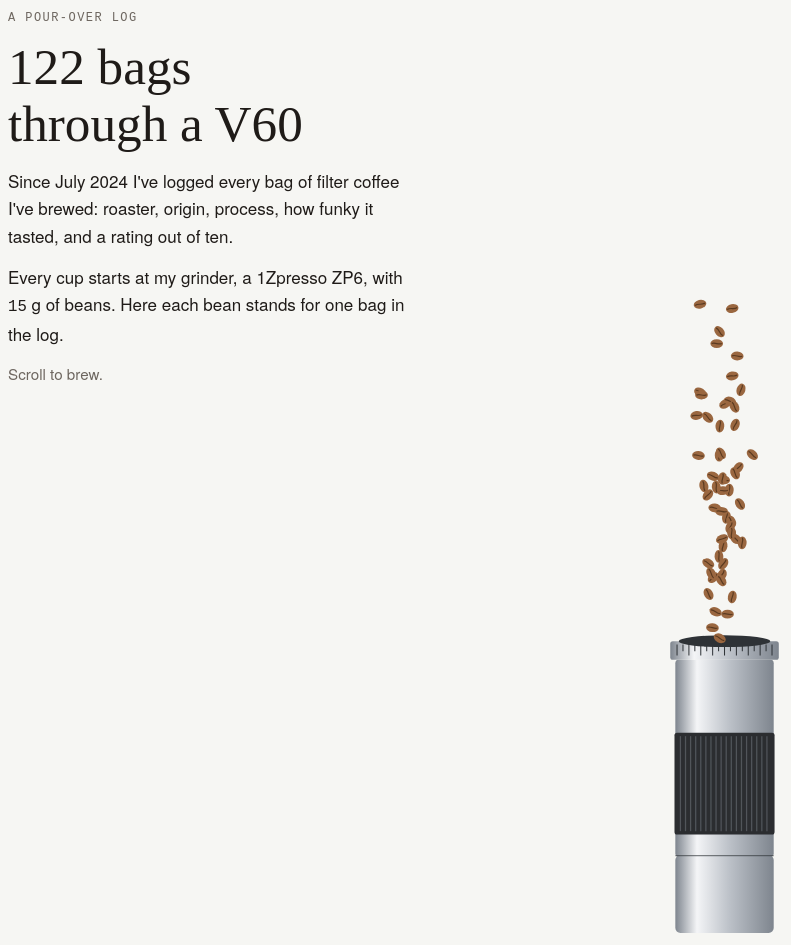
D3 v7 page, settled after 480 driven frames (8 s of simulated time); the page loaded 2 data file(s).


// ── story.js
// story.js — the pour (scroll-scrubbed illustration) and the radar steps that follow.
// Everything reads from data/build/*.json; rebuild the data and the page follows.
/* global d3 */

const TAU = Math.PI * 2;
const reduceMotion = matchMedia('(prefers-reduced-motion: reduce)').matches;
const clamp = (x, lo = 0, hi = 1) => Math.max(lo, Math.min(hi, x));
const lerp = (a, b, t) => a + (b - a) * t;
const ease = d3.easeCubicInOut;
const BED_R = 150;
const SCENE_R = 240; // scene units that map to the radar radius, so the whole V60 fits the stage

let bags, facts;
try {
  [bags, facts] = await Promise.all([d3.json('data/build/bags.json'), d3.json('data/build/facts.json')]);
} catch (e) {
  document.body.innerHTML = `<div class="error"><h2>Data not found</h2>
    <p>Run <code>npm run update</code> to fetch the sheet and build <code>data/build/</code>, then serve this folder (for example <code>npx serve .</code>) instead of opening the file directly.</p></div>`;
  throw e;
}

// ---------- prose: numbers from facts.json, stale claims flagged ----------
const getPath = (o, p) => p.split('.').reduce((a, k) => a?.[k], o);
const fmtFact = (v, f) => f === 'month' ? d3.utcFormat('%B %Y')(new Date(v))
  : typeof v !== 'number' ? v : f != null ? v.toFixed(+f) : d3.format(',~f')(v);
document.querySelectorAll('[data-fact]').forEach(el => {
  const v = getPath(facts, el.dataset.fact);
  el.textContent = v == null ? '—' : fmtFact(v, el.dataset.fmt);
});
document.querySelectorAll('[data-claim]').forEach(el => {
  const c = facts.claims.find(c => c.id === el.dataset.claim);
  if (c && !c.holds) {
    el.classList.add('stale');
    el.insertAdjacentHTML('beforeend', '<span class="stale-note">New data no longer supports this sentence. Rewrite it.</span>');
  }
});
document.getElementById('footer').textContent =
  `Data: my coffee log, ${facts.n_bags} bags from ${facts.n_roasters} roasters, opened ${fmtFact(facts.first_opened, 'month')} – ${fmtFact(facts.last_opened, 'month')}. Built ${d3.utcFormat('%b %-d, %Y')(new Date(facts.generated_at))} Map outlines: Natural Earth via world-atlas.`;

// ---------- facets ----------
const niceMax = k => d3.nice(0, d3.max(bags, b => b[k]) ?? 1, 4)[1];
const dec = d3.format('.2~f');
const AXES = [
  { key: 'rating', label: 'Rating', short: 'Rating', max: 10, fmt: dec },
  { key: 'funk', label: 'Clean → funk', short: 'Funk', max: 10, fmt: dec },
  { key: 'development', label: 'Development', short: 'Develop.', max: 10, fmt: dec },
  { key: 'altitude_m', label: 'Altitude', short: 'Altitude', max: niceMax('altitude_m'), fmt: v => `${d3.format(',.0f')(v)} m` },
  { key: 'price_per_cup', label: 'Price per cup', short: 'Price/cup', max: niceMax('price_per_cup'), fmt: d3.format('$.2f') },
];
AXES.forEach(a => { a.scale ??= v => v / a.max; a.end ??= a.fmt(a.max); });
const val = (b, k) => b[k] ?? null;

// ---------- series ----------
const rated = bags.filter(b => b.rating != null);
const bagName = b => `${b.name ?? 'Unnamed bag'} (${b.roaster})`;
const bagSeries = (b, slot) => ({ id: b.bag_id, slot, name: bagName(b), sub: `${b.rating ?? '–'} / 10`,
  values: Object.fromEntries(AXES.map(a => [a.key, val(b, a.key)])) });
const groupSeries = (id, slot, name, rows) => ({ id, slot, name, sub: `n=${rows.length}`,
  values: Object.fromEntries(AXES.map(a => [a.key, d3.mean(rows, b => val(b, a.key)) ?? null])) });

const avg = groupSeries('avg', 'avg', 'Average bag', rated);
const ghost = { ...avg, ghost: true, name: 'Average bag' };

const complete = rated.filter(b => AXES.every(a => val(b, a.key) != null));
const top3 = [...complete].sort((a, b) => b.rating - a.rating || (b.opened_date ?? '').localeCompare(a.opened_date ?? '')).slice(0, 3);
document.getElementById('top3-text').innerHTML = 'Among bags with all five facets logged, the three highest rated are ' +
  top3.map(b => `<strong>${b.name ?? 'Unnamed bag'}</strong> (${b.roaster}), rated <span class="num">${b.rating}</span>`)
    .reduce((s, x, i, arr) => s + (i === 0 ? '' : i === arr.length - 1 ? ', and ' : ', ') + x, '') + '.';

const byProcess = ['Washed', 'Natural', 'Experimental']
  .map(g => [g, rated.filter(b => b.process_group === g)]).filter(([, rows]) => rows.length >= 3);
const funkLow = rated.filter(b => b.funk != null && b.funk <= 6);
const funkHigh = rated.filter(b => b.funk != null && b.funk >= 8);

const STEP_SERIES = {
  4: [avg],
  5: [ghost, ...top3.map((b, i) => bagSeries(b, i + 1))],
  6: [ghost, ...byProcess.map(([g, rows], i) => groupSeries(`p-${g}`, i + 1, g, rows))],
  7: [ghost, groupSeries('funk-low', 1, 'Clean/funk 6 or below', funkLow), groupSeries('funk-high', 2, 'Clean/funk 8 and up', funkHigh)],
};

// ---------- radar ----------
const SEG = 16; // points per edge, so every shape has the same number of points and morphs cleanly
const ang = i => -Math.PI / 2 + i * TAU / AXES.length;
const radius = (a, v) => v == null ? 0 : clamp(a.scale(v));

// Closed cardinal spline through the vertices (tension 0, like Plot's "cardinal-closed"),
// sampled at fixed steps instead of drawn with a d3 curve, so shapes can still morph point-for-point.
function shapeUnits(s) { // [x, y, cos, sin] in unit radius, plus the matching circle direction
  const n = AXES.length;
  const v = AXES.map((a, i) => { const r = radius(a, s.values[a.key]); return [r * Math.cos(ang(i)), r * Math.sin(ang(i))]; });
  const out = [];
  for (let i = 0; i < n; i++) {
    const p0 = v[(i - 1 + n) % n], p1 = v[i], p2 = v[(i + 1) % n], p3 = v[(i + 2) % n];
    for (let t = 0; t < SEG; t++) {
      const u = t / SEG, u2 = u * u, u3 = u2 * u, ca = ang(i) + u * TAU / n;
      const h00 = 2 * u3 - 3 * u2 + 1, h10 = u3 - 2 * u2 + u, h01 = -2 * u3 + 3 * u2, h11 = u3 - u2;
      const at = k => h00 * p1[k] + h10 * (p2[k] - p0[k]) / 2 + h01 * p2[k] + h11 * (p3[k] - p1[k]) / 2;
      // The spline can bulge past the rim between two high vertices; keep it inside the top of the scale.
      let x = at(0), y = at(1);
      const r = Math.hypot(x, y);
      if (r > 1) { x /= r; y /= r; }
      out.push([x, y, Math.cos(ca), Math.sin(ca)]);
    }
  }
  return out;
}
const pathOf = (pts, R) => 'M' + pts.map(p => `${(p[0] * R).toFixed(2)},${(p[1] * R).toFixed(2)}`).join('L') + 'Z';

function Radar(svg, tipEl, { morphFrom = BED_R / SCENE_R } = {}) {
  const root = svg.append('g');
  const grid = root.append('g');
  const shapes = root.append('g');
  const dots = root.append('g');
  let R = 100, series = [], morph = 1, narrow = false;

  function drawGrid() {
    grid.selectAll('*').remove();
    [0.25, 0.5, 0.75, 1].forEach(f => grid.append('circle').attr('class', f === 1 ? 'ring outer' : 'ring').attr('r', R * f));
    AXES.forEach((a, i) => {
      const c = Math.cos(ang(i)), s = Math.sin(ang(i));
      grid.append('line').attr('class', 'spoke').attr('x2', R * c).attr('y2', R * s);
      const lx = (R + 12) * c, ly = (R + 12) * s;
      const anchor = c > 0.3 ? 'start' : c < -0.3 ? 'end' : 'middle';
      const t = grid.append('text').attr('x', lx).attr('y', ly).attr('text-anchor', anchor)
        .attr('dy', s < -0.5 ? '-1.3em' : s > 0.5 ? '0.9em' : '-0.2em');
      t.append('tspan').attr('class', 'axis-label').text(narrow ? a.short : a.label);
      t.append('tspan').attr('class', 'axis-end').attr('x', lx).attr('dy', '1.25em').text(a.end);
    });
  }

  function target(s) {
    return shapeUnits(s).map(p => [lerp(morphFrom * p[2], p[0], morph), lerp(morphFrom * p[3], p[1], morph)]);
  }

  function render(duration) {
    const d = reduceMotion ? 0 : duration;
    const sel = shapes.selectAll('path.shape').data(series, s => s.id);
    sel.exit().interrupt().transition().duration(d / 2).style('opacity', 0).remove();
    const all = sel.enter().append('path').each(function (s) {
      this.__pts = shapeUnits({ values: {} }).map(() => [0, 0]);
      if (s.id === 'avg' && morph < 1) this.__pts = target(s);
    }).merge(sel)
      .attr('class', s => `shape ${s.ghost ? 'ghost' : 's-' + s.slot}`)
      .style('fill-opacity', s => (s.id === 'avg' && morph < 1) ? lerp(0.9, 0.22, morph) : null)
      .style('opacity', s => (s.id === 'avg' && morph < 1) ? clamp(morph * 2.5) : null);
    all.interrupt().each(function (s) {
      const from = this.__pts, to = target(s), el = this;
      if (!d) { el.__pts = to; d3.select(el).attr('d', pathOf(to, R)); return; }
      d3.select(el).transition().duration(d).ease(ease).attrTween('d', () => t => {
        el.__pts = from.map((p, i) => [lerp(p[0], to[i][0], t), lerp(p[1], to[i][1], t)]);
        return pathOf(el.__pts, R);
      });
    });

    const pts = series.filter(s => !s.ghost).flatMap(s => AXES.map((a, i) => ({ s, a, i, v: s.values[a.key], key: `${s.id}|${a.key}` })));
    const pos = p => { const r = radius(p.a, p.v) * R; return `translate(${r * Math.cos(ang(p.i))},${r * Math.sin(ang(p.i))})`; };
    const dsel = dots.selectAll('g.vtx').data(pts, p => p.key);
    dsel.exit().interrupt().remove();
    const denter = dsel.enter().append('g').attr('class', 'vtx').attr('transform', 'translate(0,0)');
    denter.append('circle').attr('class', 'hit').attr('r', 14);
    denter.append('circle').attr('class', 'dot').attr('r', 4.5);
    const dall = denter.merge(dsel).style('opacity', morph < 1 ? 0 : 1).style('pointer-events', morph < 1 ? 'none' : null);
    dall.select('.dot').attr('class', p => `dot s-${p.s.slot}${p.v == null ? ' missing' : ''}`);
    (d ? dall.interrupt().transition().duration(d).ease(ease) : dall.interrupt()).attr('transform', pos);
    dall.on('pointerenter pointerdown', (ev, p) => showTip(ev, p)).on('pointerleave', hideTip);
  }

  function showTip(ev, p) {
    const [x, y] = d3.pointer(ev, tipEl.parentElement);
    tipEl.innerHTML = `<div class="tip-name"><span class="swatch s-${p.s.slot}"></span><strong>${p.s.name}</strong></div>` +
      `<div class="tip-row"><span>${p.a.label}</span><span class="v">${p.v == null ? 'not logged' : p.a.fmt(p.v)}</span></div>`;
    tipEl.style.left = `${x}px`; tipEl.style.top = `${y}px`;
    tipEl.hidden = false;
  }
  const hideTip = () => { tipEl.hidden = true; };

  return {
    resize(cx, cy, r, isNarrow) {
      R = r; narrow = isNarrow;
      root.attr('transform', `translate(${cx},${cy})`);
      drawGrid(); render(0);
    },
    set(next, { duration = 0, morph: m = 1 } = {}) { series = next; morph = m; render(duration); },
    gridOpacity(o) { grid.style('opacity', o); },
    hideTip,
  };
}

// ---------- the pour illustration (scene units; V60 rim radius ≈ 255) ----------
function rng(seed) { return () => { seed |= 0; seed = seed + 0x6D2B79F5 | 0; let t = Math.imul(seed ^ seed >>> 15, 1 | seed); t = t + Math.imul(t ^ t >>> 7, 61 | t) ^ t; return ((t ^ t >>> 14) >>> 0) / 4294967296; }; }
const BLOOM_TURNS = 1.5, MAIN_TURNS = 4;
const KETTLE_OFFSET = [16, -16]; // spout tip sits a little up-right of where the stream lands

function pourPos(g) {
  let r, th;
  if (g <= 2) { const p = clamp(g - 1); r = 60 * Math.sin(Math.PI * p); th = p * BLOOM_TURNS * TAU; }
  else { const p = clamp(g - 2); r = 140 * Math.pow(Math.sin(Math.PI * p), 0.7); th = (BLOOM_TURNS + p * MAIN_TURNS) * TAU; }
  return [r * Math.cos(th - Math.PI / 2), r * Math.sin(th - Math.PI / 2)];
}

function Scene(svg) {
  const defs = svg.append('defs');
  const grad = (id, stops, attrs = {}) => {
    const gEl = defs.append('radialGradient').attr('id', id);
    Object.entries(attrs).forEach(([k, v]) => gEl.attr(k, v));
    stops.forEach(([o, c, op = 1]) => gEl.append('stop').attr('offset', o).attr('style', `stop-color: var(${c}); stop-opacity: ${op}`));
  };
  grad('steel', [[0, '--steel-hi'], [0.6, '--steel'], [1, '--steel-lo']], { cx: '35%', cy: '35%', r: '75%' });
  grad('cone', [[0, '--ceramic-deep'], [1, '--ceramic-in']]);
  grad('wetGrad', [[0, '--wet', 0.92], [0.82, '--wet', 0.85], [1, '--wet', 0]]);
  defs.append('filter').attr('id', 'soft').attr('x', '-50%').attr('y', '-50%').attr('width', '200%').attr('height', '200%')
    .append('feGaussianBlur').attr('stdDeviation', 12);

  const root = svg.insert('g', ':first-child');
  const v60 = root.append('g');
  const r1 = rng(7);

  // dripper: shadow, handle tab, flange, cone wall, ribs, filter paper
  v60.append('circle').attr('class', 'shadow').attr('r', 258).attr('cx', 14).attr('cy', 18).attr('filter', 'url(#soft)');
  v60.append('rect').attr('class', 'ceramic').attr('x', -335).attr('y', -34).attr('width', 110).attr('height', 68).attr('rx', 34);
  v60.append('circle').attr('class', 'ceramic').attr('r', 255);
  v60.append('circle').attr('r', 228).attr('fill', 'url(#cone)').attr('stroke', 'var(--ceramic-edge)').attr('stroke-width', 1.5);
  v60.append('circle').attr('class', 'paper').attr('r', 216);
  const rib = d3.line().curve(d3.curveBasis);
  for (let i = 0; i < 18; i++) {
    const th0 = i * TAU / 18;
    v60.append('path').attr('class', 'rib').attr('opacity', 0.35)
      .attr('d', rib(d3.range(160, 216, 8).map(r => { const th = th0 + (r - 70) / 152 * 0.7; return [r * Math.cos(th), r * Math.sin(th)]; })));
  }
  for (let i = 0; i < 9; i++) {
    const th = i * TAU / 9 + 0.3;
    v60.append('line').attr('class', 'crease').attr('opacity', i === 0 ? 1 : 0.5)
      .attr('x1', 150 * Math.cos(th)).attr('y1', 150 * Math.sin(th)).attr('x2', 214 * Math.cos(th)).attr('y2', 214 * Math.sin(th));
  }

  // coffee bed
  const bed = root.append('g');
  bed.append('circle').attr('class', 'grounds').attr('r', BED_R);
  const grains = d3.range(650).map(() => { const r = Math.sqrt(r1()) * (BED_R - 3), th = r1() * TAU; return [r * Math.cos(th), r * Math.sin(th), 0.9 + r1() * 1.8, r1() < 0.55]; });
  bed.append('g').selectAll('circle').data(grains).join('circle')
    .attr('cx', d => d[0]).attr('cy', d => d[1]).attr('r', d => d[2]).attr('class', d => d[3] ? 'grain-a' : 'grain-b');
  const wet = bed.append('circle').attr('fill', 'url(#wetGrad)').attr('r', 0);
  const trail = bed.append('path').attr('class', 'trail').attr('opacity', 0.5);
  const bubbles = d3.range(46).map(() => { const r = Math.sqrt(r1()) * 105, th = r1() * TAU; return { x: r * Math.cos(th), y: r * Math.sin(th), r: 2 + r1() * 5, at: 0.12 + r1() * 0.6, rr: r }; });
  const bubbleSel = bed.append('g').selectAll('circle').data(bubbles).join('circle').attr('class', 'bubble')
    .attr('cx', d => d.x).attr('cy', d => d.y).attr('r', d => d.r).attr('opacity', 0);
  const slurry = bed.append('circle').attr('class', 'slurry').attr('opacity', 0);

  // stream + kettle (top view, origin = spout tip)
  const pour = root.append('g');
  const ripples = pour.append('g');
  const rippleSel = ripples.selectAll('circle').data([0, 1, 2]).join('circle').attr('class', 'ripple');
  const stream = pour.append('circle').attr('class', 'stream').attr('r', 7);
  const kettle = root.append('g');
  const body = [215, -185];
  kettle.append('circle').attr('class', 'shadow').attr('cx', body[0] + 24).attr('cy', body[1] + 30).attr('r', 104).attr('filter', 'url(#soft)');
  const spout = 'M0,0 C18,-4 30,-22 44,-46 S80,-118 128,-128';
  kettle.append('path').attr('class', 'steel-line').attr('stroke-width', 15).attr('d', spout);
  kettle.append('path').attr('class', 'steel-hl').attr('stroke-width', 4).attr('opacity', 0.85).attr('transform', 'translate(-3,-2)').attr('d', spout);
  kettle.append('circle').attr('class', 'steel-dark').attr('r', 5);
  const hx = body[0] + 128 * 0.76, hy = body[1] - 128 * 0.65;
  kettle.append('rect').attr('class', 'handle').attr('x', -15).attr('y', -64).attr('width', 30).attr('height', 128).attr('rx', 15)
    .attr('transform', `translate(${hx},${hy}) rotate(49)`);
  kettle.append('circle').attr('class', 'steel-body').attr('cx', body[0]).attr('cy', body[1]).attr('r', 100).attr('fill', 'url(#steel)');
  kettle.append('circle').attr('cx', body[0]).attr('cy', body[1]).attr('r', 70).attr('fill', 'none').attr('stroke', 'var(--steel-lo)').attr('stroke-width', 1.5);
  kettle.append('circle').attr('class', 'steel-body').attr('cx', body[0]).attr('cy', body[1]).attr('r', 62).attr('fill', 'url(#steel)');
  kettle.append('circle').attr('class', 'handle').attr('cx', body[0]).attr('cy', body[1]).attr('r', 17);

  let streamOn = false, streamAt = [0, 0];
  const trailLine = d3.line().curve(d3.curveCatmullRom);

  function update(g) {
    if (g < 0) { root.style('display', 'none'); streamOn = false; return 0; }
    let tip, kOpacity = 1;
    streamOn = g > 1.01 && g < 3;
    if (g < 1) { const p = ease(clamp((g - 0.5) / 0.5)); tip = [lerp(70, 0, p), lerp(-110, 0, p)]; kOpacity = clamp((g - 0.4) / 0.15); }
    else if (g < 3) tip = pourPos(g);
    else { const p = clamp((g - 3) / 0.35); tip = [lerp(0, 330, ease(p)), lerp(0, -400, ease(p))]; kOpacity = 1 - p; }
    streamAt = tip;
    kettle.attr('transform', `translate(${tip[0] + KETTLE_OFFSET[0]},${tip[1] + KETTLE_OFFSET[1]})`).style('opacity', kOpacity);
    stream.attr('cx', tip[0]).attr('cy', tip[1]).style('opacity', streamOn ? 1 : 0);
    ripples.attr('transform', `translate(${tip[0]},${tip[1]})`).style('opacity', streamOn ? 1 : 0);

    const rWet = g < 1 ? 0 : g < 2 ? 125 * d3.easeQuadOut(clamp((g - 1) * 1.4)) : lerp(125, BED_R, clamp((g - 2) * 3));
    wet.attr('r', rWet * 1.12);
    const gEnd = clamp(g, 1, 3);
    trail.attr('d', g > 1.01 ? trailLine(d3.range(1, gEnd, 0.004).concat(gEnd).map(pourPos)) : null)
      .style('opacity', g < 3 ? null : 1 - clamp((g - 3) / 0.3));
    bubbleSel.attr('opacity', d => {
      const p = g - 1;
      const on = clamp((p - d.at) / 0.12) * (d.rr < rWet ? 1 : 0);
      return on * (1 - clamp((g - 2) / 0.25));
    });
    const sp = clamp(g - 2);
    slurry.attr('r', BED_R + 45 * ease(sp))
      .attr('opacity', g < 2 ? 0 : g < 3 ? 0.55 * clamp(sp * 3) : 0.55 * (1 - clamp((g - 3) / 0.4)));

    const m = clamp((g - 3.4) / 0.5);
    v60.style('opacity', (1 - m) * clamp(g / 0.4)).attr('transform', `scale(${1 - 0.06 * m})`);
    bed.style('opacity', (1 - clamp(m * 1.6)) * clamp((g - 0.35) / 0.15));
    root.style('display', m >= 1 ? 'none' : null);
    return m;
  }

  function tick(time) {
    if (streamOn && !reduceMotion) rippleSel.attr('r', i => 8 + ((time / 900 + i / 3) % 1) * 30).attr('opacity', i => 1 - ((time / 900 + i / 3) % 1));
    else rippleSel.attr('r', i => 10 + i * 9).attr('opacity', i => 0.7 - i * 0.2);
    requestAnimationFrame(tick);
  }
  requestAnimationFrame(tick);

  return { root, update };
}

// ---------- intro: roasters → varieties → ZP6 grinder → grounds → scatterplot → V60 ----------
// Five scroll steps before the pour. The pour scene runs on g - INTRO.
const INTRO = 5;

// Dots are colored by where the coffee grew (3 categories: the most the palette supports for overlapping dots).
const CONTINENT = {
  Americas: ['Colombia', 'Ecuador', 'Guatemala', 'Costa Rica', 'Nicaragua', 'Peru', 'Mexico', 'Honduras', 'El Salvador', 'Panama', 'Brazil', 'Bolivia'],
  Africa: ['Ethiopia', 'Kenya', 'Burundi', 'Rwanda', 'Uganda', 'Tanzania', 'Malawi', 'Zambia', 'Congo', 'DR Congo'],
  'Asia & Pacific': ['India', 'East Timor', 'Indonesia', 'Yemen', 'China', 'Papua New Guinea', 'Vietnam', 'Thailand', 'Myanmar', 'Laos'],
};
const CONT_ORDER = Object.keys(CONTINENT);
const contSlot = b => {
  const cs = [...new Set(b.countries.map(c => CONT_ORDER.find(k => CONTINENT[k].includes(c)) ?? 'Unknown'))];
  return cs.length === 1 && cs[0] !== 'Unknown' ? CONT_ORDER.indexOf(cs[0]) + 1 : 0; // 0 = blend/unknown, neutral gray
};
const MULTI = 'Multiple varieties';
const GRIND = '4.0–5.5'; // Scott's usual ZP6 dial range for pour-over

function lumpGroups(groups, otherLabel) { // { name: {n, mean} } → rows; n < 3 lumped into one Other row, kept last
  const rows = Object.entries(groups).map(([name, v]) => ({ name, n: v.n, mean: v.mean }));
  const big = rows.filter(r => r.n >= 3).sort((a, b) => b.n - a.n || b.mean - a.mean);
  const small = rows.filter(r => r.n < 3);
  if (small.length) {
    const n = d3.sum(small, r => r.n);
    big.push({ name: otherLabel, n, mean: d3.sum(small, r => r.n * r.mean) / n, other: small.length });
  }
  return big;
}
const roasterRows = lumpGroups(facts.by_roaster, 'Other roasters');
const varietyRows = lumpGroups(facts.by_variety, 'Other varieties');
const f2 = v => v.toFixed(2);

{ // prose built from facts, so the wording follows the data
  const regulars = roasterRows.filter(r => !r.other && r.name !== 'Home roast' && r.n >= 5);
  const best = d3.greatest(regulars, r => r.mean);
  const home = facts.by_roaster['Home roast'];
  document.getElementById('roaster-text').innerHTML =
    `I've bought from <span class="num">${facts.n_roasters}</span> roasters and gone back to <span class="num">${facts.n_repeat_roasters}</span> of them for another bag.` +
    (best ? ` ${best.name} has my best average among roasters I've bought from at least five times: <span class="num">${f2(best.mean)}</span> over ${best.n} bags.` : '') +
    (home ? ` My own home roasts average <span class="num">${f2(home.mean)}</span> (n=${home.n}). I attribute two of the poor ratings to the quality of the green beans when I received them.` : '');
  const named = varietyRows.filter(r => !r.other && r.name !== MULTI);
  const most = named[0];
  const top = d3.greatest(named.filter(r => r.n >= 4), r => r.mean);
  document.getElementById('variety-text').innerHTML =
    `The variety I've bought most is ${most.name} (${most.n} bags). It averages <span class="num">${f2(most.mean)}</span>, ${most.mean < facts.rating.mean ? 'below' : 'above'} my overall average of <span class="num">${f2(facts.rating.mean)}</span>.` +
    (top && top !== most ? ` ${top.name} has the highest average of any variety I've had at least four times: <span class="num">${f2(top.mean)}</span> (n=${top.n}).` : '');
}

function Intro(svg, tipEl) {
  const defs = svg.select('defs');
  const cyl = defs.append('linearGradient').attr('id', 'cyl');
  [[0, '--steel-lo'], [0.22, '--steel-hi'], [0.55, '--steel'], [1, '--steel-lo']]
    .forEach(([o, c]) => cyl.append('stop').attr('offset', o).attr('style', `stop-color: var(${c})`));

  const px = svg.append('g').attr('class', 'intro');
  const sceneG = svg.append('g');
  const scatterAxes = px.append('g');
  const stripGrid = px.append('g');
  const rowsR = px.append('g');
  const rowsV = px.append('g');
  const coarseG = px.append('g');
  const dotsG = px.append('g');

  // --- the ZP6, side view, scene units: upper body −150..80, catch cup 80..172
  const CUP_TOP = 80;
  const grinder = sceneG.append('g');
  const upper = grinder.append('g');
  const crankBack = upper.append('g');
  upper.append('rect').attr('x', -58).attr('y', -150).attr('width', 116).attr('height', CUP_TOP + 152).attr('rx', 4).attr('fill', 'url(#cyl)');
  upper.append('rect').attr('class', 'grip').attr('x', -59).attr('y', -64).attr('width', 118).attr('height', 120).attr('rx', 3);
  upper.append('g').selectAll('line').data(d3.range(-52, 53, 6)).join('line').attr('class', 'knurl')
    .attr('x1', d => d).attr('x2', d => d).attr('y1', -60).attr('y2', 52);
  upper.append('rect').attr('x', -64).attr('y', -172).attr('width', 128).attr('height', 22).attr('rx', 3).attr('fill', 'url(#cyl)');
  upper.append('g').selectAll('line').data(d3.range(-56, 57, 7)).join('line').attr('class', 'tick-mark')
    .attr('x1', d => d).attr('x2', d => d).attr('y1', -168).attr('y2', (d, i) => i % 2 ? -160 : -155);
  const hopper = upper.append('ellipse').attr('class', 'steel-dark').attr('cy', -172).attr('rx', 54).attr('ry', 7);
  const crankFront = upper.append('g');
  const cup = grinder.append('g');
  cup.append('rect').attr('x', -58).attr('y', CUP_TOP).attr('width', 116).attr('height', 172 - CUP_TOP).attr('rx', 6).attr('fill', 'url(#cyl)');
  cup.append('line').attr('class', 'seam').attr('x1', -58).attr('x2', 58).attr('y1', CUP_TOP + 1).attr('y2', CUP_TOP + 1);
  const crank = [crankBack, crankFront].map(gEl => {
    const arm = gEl.append('line').attr('class', 'crank-arm').attr('y1', -196).attr('y2', -196);
    const knob = gEl.append('rect').attr('class', 'knob').attr('width', 24).attr('height', 52).attr('rx', 11).attr('y', -250);
    return { gEl, arm, knob };
  });
  const shaft = upper.append('g');
  shaft.append('rect').attr('class', 'steel-dark').attr('x', -6).attr('y', -198).attr('width', 12).attr('height', 26);
  shaft.append('circle').attr('class', 'steel-dark').attr('cy', -196).attr('r', 11);

  // --- beans: one per bag
  const r1 = rng(11);
  const beans = d3.range(facts.n_bags).map(() => ({ x: (r1() - 0.5) * 80, y0: -330 - r1() * 260, u: r1(), rot: r1() * 180, spin: (r1() - 0.5) * 540 }));
  const beanSel = sceneG.append('g').selectAll('g').data(beans).join('g').style('opacity', 0);
  beanSel.append('ellipse').attr('class', 'bean').attr('rx', 7.5).attr('ry', 5.2);
  beanSel.append('path').attr('class', 'bean-crease').attr('d', 'M-6,0 C-2,-2 2,2 6,0');

  // --- grounds: coarse particles fall away; fines are one dot per rated bag
  const coarse = d3.range(150).map(() => ({ u: r1(), dx: (r1() - 0.5) * 2, r: 1.2 + r1() * 1.6 }));
  const coarseSel = coarseG.selectAll('circle').data(coarse).join('circle').attr('class', 'grain-a').attr('r', d => d.r);

  // rows: groups with ≥ 3 bags, sorted by average rating, the rest lumped into one Other row (last)
  const rowsOf = (items, key, otherLabel) => {
    const counts = d3.rollup(items, v => v.length, key);
    const rowName = it => counts.get(key(it)) >= 3 ? key(it) : otherLabel;
    const rows = d3.groups(items, rowName).map(([name, v]) => ({ name, n: v.length, mean: d3.mean(v, it => it.b.rating), other: name === otherLabel }))
      .sort((a, b) => a.other - b.other || b.mean - a.mean);
    return { rows, rowName };
  };
  const fines = rated.map(b => ({ b, u: r1(), j: r1() - 0.5, br: Math.sqrt(r1()) * 135, bth: r1() * TAU, slot: contSlot(b) }));
  const roasterRowsP = rowsOf(fines, f => f.b.roaster, 'Other roasters');
  fines.forEach(f => { f.rRow = roasterRowsP.rowName(f); });
  // a bag that lists several varieties can't be split between them; it goes in the Multiple varieties row
  const withVariety = fines.filter(f => f.b.varieties.length);
  withVariety.forEach(f => { f.v = f.b.variety_group; });
  const varietyRowsP = rowsOf(withVariety, f => f.v, 'Other varieties');
  varietyRowsP.rows.sort((a, b) => (a.other || a.name === MULTI) - (b.other || b.name === MULTI) || (a.name === MULTI) - (b.name === MULTI) || b.mean - a.mean);
  withVariety.forEach(f => { f.vRow = varietyRowsP.rowName(f); });

  const dots = fines;
  const dotSel = dotsG.selectAll('g').data(dots).join('g').style('opacity', 0);
  dotSel.append('circle').attr('class', 'hit').attr('r', 9);
  dotSel.append('circle').attr('class', d => `fine c-${d.slot}`);
  dotSel.append('circle').attr('class', 'fine-bed'); // brown copy that fades in as the dots drop into the V60
  dotSel.on('pointerenter pointerdown', (ev, d) => {
    const b = d.b;
    tip(ev, bagName(b), d.slot, [['Rating', b.rating], ['Price per cup', b.price_per_cup == null ? '—' : d3.format('$.2f')(b.price_per_cup)],
      ['Origin', b.countries.join(', ') || '—'], ['Variety', b.varieties.join(', ') || '—']]);
  }).on('pointerleave', () => { tipEl.hidden = true; });

  const priceMax = AXES.find(a => a.key === 'price_per_cup').max;
  const x = d3.scaleLinear().domain([0, priceMax]);
  const rate = d3.scaleLinear().domain(d3.extent(fines, d => d.b.rating)).nice();
  const y = rate.copy();

  function tip(ev, title, slot, rows) {
    const [tx, ty] = d3.pointer(ev, tipEl.parentElement);
    tipEl.innerHTML = `<div class="tip-name">${slot != null ? `<span class="swatch dot c-${slot}"></span>` : ''}<strong>${title}</strong></div>` +
      rows.map(([k, v]) => `<div class="tip-row"><span>${k}</span><span class="v">${v}</span></div>`).join('');
    tipEl.style.left = `${tx}px`; tipEl.style.top = `${ty}px`; tipEl.hidden = false;
  }

  let L, k = 1, P = [0, 0];
  const toPx = (sx, sy) => [L.cx + sx * k, L.cy + sy * k];

  function drawRows(gEl, rows, layout) {
    gEl.selectAll('*').remove();
    const { yOf, rowH, x0, x1, labelX, narrow } = layout;
    const row = gEl.selectAll('g').data(rows).join('g').attr('transform', r => `translate(0,${yOf(r.name)})`);
    row.append('text').attr('class', 'bar-name').attr('x', labelX).attr('text-anchor', 'end').attr('dy', '0.35em')
      .text(r => narrow && r.name.length > 15 ? r.name.slice(0, 14) + '…' : r.name).append('title').text(r => r.name);
    row.append('line').attr('class', 'row-rule').attr('x1', x0).attr('x2', x1).attr('y1', rowH / 2).attr('y2', rowH / 2);
    row.append('line').attr('class', 'mean-tick').attr('x1', r => rate(r.mean)).attr('x2', r => rate(r.mean)).attr('y1', -rowH * 0.38).attr('y2', rowH * 0.38);
    row.append('text').attr('class', 'bar-val').attr('x', x1 + 10).attr('dy', '0.35em')
      .html(r => `${f2(r.mean)} <tspan class="bar-n">· ${r.n}</tspan>`);
  }

  function resize(layout) {
    L = layout; k = L.R / SCENE_R;
    sceneG.attr('transform', `translate(${L.cx},${L.cy}) scale(${k})`);
    P = toPx(40, -40);

    // scatterplot: price per cup × rating
    const pw = Math.min(L.W - 84, 640), ph = Math.min(L.H - 80, pw * 0.8);
    const ox = L.cx - pw / 2 + 24, oy = L.cy - ph / 2 - 6;
    x.range([ox, ox + pw]); y.range([oy + ph, oy]);
    scatterAxes.selectAll('*').remove();
    scatterAxes.append('g').selectAll('line').data(y.ticks(5)).join('line').attr('class', 'ring')
      .attr('x1', ox).attr('x2', ox + pw).attr('y1', d => y(d)).attr('y2', d => y(d));
    scatterAxes.append('g').selectAll('text').data(y.ticks(5)).join('text').attr('class', 'axis-end').attr('text-anchor', 'end')
      .attr('x', ox - 8).attr('y', d => y(d)).attr('dy', '0.32em').text(d => d);
    scatterAxes.append('g').selectAll('text').data(x.ticks(L.narrow ? 4 : 6)).join('text').attr('class', 'axis-end').attr('text-anchor', 'middle')
      .attr('x', d => x(d)).attr('y', oy + ph + 18).text(d3.format('$.2f'));
    scatterAxes.append('line').attr('class', 'ring outer').attr('x1', ox).attr('x2', ox + pw).attr('y1', oy + ph).attr('y2', oy + ph);
    scatterAxes.append('text').attr('class', 'axis-label').attr('x', ox + pw).attr('y', oy + ph + 38).attr('text-anchor', 'end').text('Price per cup →');
    scatterAxes.append('text').attr('class', 'axis-label').attr('x', ox - 8).attr('y', oy - 12).attr('text-anchor', 'start').text('↑ Rating');

    // dot plots: one row per roaster / variety, rating along x, a tick at each row's average
    const cw = Math.min(L.W - 8, 700), labelW = L.narrow ? 96 : 156, rightW = L.narrow ? 74 : 84;
    const left = L.cx - cw / 2, x0 = left + labelW + 10, x1 = left + cw - rightW;
    rate.range([x0, x1]);
    const stripLayout = rows => {
      const rowH = Math.min(34, (L.H - 60) / rows.length), top = L.cy - rowH * rows.length / 2 - 10;
      const idx = new Map(rows.map((r, i) => [r.name, i]));
      return { rowH, x0, x1, labelX: x0 - 10, narrow: L.narrow, yOf: name => top + idx.get(name) * rowH + rowH / 2, bottom: top + rows.length * rowH };
    };
    const lr = stripLayout(roasterRowsP.rows), lv = stripLayout(varietyRowsP.rows);
    drawRows(rowsR, roasterRowsP.rows, lr);
    drawRows(rowsV, varietyRowsP.rows, lv);
    stripGrid.selectAll('*').remove();
    const ticks = rate.ticks(L.narrow ? 4 : 6);
    stripGrid.append('g').selectAll('line').data(ticks).join('line').attr('class', 'ring')
      .attr('x1', d => rate(d)).attr('x2', d => rate(d)).attr('y1', L.cy - (L.H - 60) / 2 - 10).attr('y2', L.cy + (L.H - 60) / 2 - 10);
    stripGrid.append('g').selectAll('text').data(ticks).join('text').attr('class', 'axis-end').attr('text-anchor', 'middle')
      .attr('x', d => rate(d)).attr('y', L.cy + (L.H - 60) / 2 + 6).text(d => d);
    stripGrid.append('text').attr('class', 'axis-label').attr('x', x1).attr('y', L.cy + (L.H - 60) / 2 + 24).attr('text-anchor', 'end').text('Rating →');

    const place = (lay, name, j) => [0, lay.yOf(name) + j * lay.rowH * 0.56];
    dots.forEach(d => {
      d.sx = d.b.price_per_cup != null ? x(d.b.price_per_cup) : null; d.sy = y(d.b.rating);
      d.rx = rate(d.b.rating); d.ry = place(lr, d.rRow, d.j)[1];
      d.vx = rate(d.b.rating); d.vy = d.vRow ? place(lv, d.vRow, d.j)[1] : null;
      [d.bx, d.by] = toPx(d.br * Math.cos(d.bth), d.br * Math.sin(d.bth));
    });
  }

  function update(g) {
    if (!L) return; // not measured yet; resize() draws again
    px.style('display', g >= INTRO + 0.6 ? 'none' : null);
    sceneG.style('display', g >= 3 ? 'none' : null);
    if (g >= INTRO + 0.6) return;

    // step 0: beans pour into the open hopper; step 1: crank goes on and turns
    beanSel.style('opacity', d => { const t = (g - 0.25 - 0.5 * d.u) / 0.2; return t > 0 && t < 1 ? 1 : 0; })
      .attr('transform', d => { const t = clamp((g - 0.25 - 0.5 * d.u) / 0.2); return `translate(${d.x * (1 - t * 0.6)},${lerp(d.y0, -168, t * t)}) rotate(${d.rot + d.spin * t})`; });
    hopper.style('opacity', 1 - clamp((g - 0.9) / 0.1));
    const crankOn = clamp((g - 0.9) / 0.15), theta = clamp(g - 1, 0, 1) * TAU * 5;
    const lx = 150 * Math.cos(theta), behind = Math.sin(theta) < 0;
    crank.forEach((c, i) => {
      c.gEl.style('opacity', ((i === 0) === behind) ? crankOn : 0);
      c.arm.attr('x1', 0).attr('x2', lx);
      c.knob.attr('x', lx - 12);
    });
    shaft.style('opacity', crankOn);

    // step 2: body lifts away, catch cup tips, coarse grounds fall; fines fly to the scatterplot
    const p = g - 2, e = ease(clamp(p / 0.2));
    upper.attr('transform', `translate(0,${-80 * e})`).style('opacity', 1 - clamp(p / 0.2));
    cup.attr('transform', `translate(${40 * e},${lerp(CUP_TOP, -40, e)}) rotate(${-135 * e}) translate(0,${-CUP_TOP})`)
      .style('opacity', 1 - clamp((p - 0.4) / 0.12));
    const ct = d => clamp((p - 0.12 - 0.15 * d.u) / 0.2);
    coarseSel.style('opacity', d => { const t = (p - 0.12 - 0.15 * d.u) / 0.2; return t > 0 && t < 1 ? 1 - t : 0; })
      .attr('cx', d => P[0] + d.dx * ct(d) * 60 * k).attr('cy', d => P[1] + ct(d) ** 2 * 420 * k);

    // steps 3–4: same dots re-sort into roaster rows, then variety rows; step 5: into the V60
    const t3 = ease(clamp((g - 3) / 0.35)), t4 = ease(clamp((g - 4) / 0.35)), q = g - INTRO, drop = ease(clamp(q / 0.35));
    const gone = 1 - clamp((q - 0.3) / 0.15);
    scatterAxes.style('opacity', clamp((p - 0.35) / 0.15) * (1 - t3));
    stripGrid.style('opacity', t3 * (1 - clamp(q / 0.15)));
    rowsR.style('opacity', t3 * (1 - t4));
    rowsV.style('opacity', t4 * (1 - clamp(q / 0.15)));

    dotSel.each(function (d) {
      const fly = clamp((p - 0.15 - 0.2 * d.u) / 0.25), flyE = d3.easeCubicOut(fly);
      const sx = d.sx ?? d.rx, sy = d.sx != null ? d.sy : d.ry;
      const ax = lerp(P[0], sx, flyE), ay = lerp(P[1], sy, flyE);
      const bx = lerp(ax, d.rx, t3), by = lerp(ay, d.ry, t3);
      const x0 = d.vy != null ? lerp(bx, d.vx, t4) : bx, y0 = d.vy != null ? lerp(by, d.vy, t4) : by;
      let op = p < 0 || fly <= 0 ? 0 : (d.sx != null ? 1 : t3);
      if (d.vy == null) op *= 1 - t4;
      d3.select(this).style('opacity', op * gone)
        .attr('transform', `translate(${lerp(x0, d.bx, drop)},${lerp(y0, d.by, drop)})`)
        .style('pointer-events', g > 2.45 && g < INTRO && op > 0.5 ? null : 'none')
        .selectAll('.fine, .fine-bed').attr('r', lerp(lerp(2, 3.5, fly), 2, drop));
      d3.select(this).select('.fine-bed').style('opacity', clamp(drop * 1.6));
    });
  }

  function readout(g) {
    if (g < 2) return `<div class="timer"><span>Coffee<b>${facts.dose_g} g</b></span><span>Grinder<b>1Zpresso ZP6</b></span><span>Dial<b>${GRIND}</b></span></div>`;
    if (g >= INTRO) return `<div class="timer"><span>Time<b>0:00</b></span><span>Water<b>0 g</b></span><span>Coffee<b>${facts.dose_g} g</b></span></div>`; // dots are brown grounds now
    const present = [...new Set(fines.map(f => f.slot))].sort((a, b) => (a || 9) - (b || 9)); // neutral gray last
    return `<div class="legend">${present.map(s => `<span class="legend-item"><span class="swatch dot c-${s}"></span><span class="label">${s ? CONT_ORDER[s - 1] : 'Blend or unknown'}</span></span>`).join('')}</div>`;
  }

  return { update, resize, readout };
}

// ---------- brew timer (15 g coffee, 250 g water) ----------
const mmss = s => `${Math.floor(s / 60)}:${String(Math.floor(s % 60)).padStart(2, '0')}`;
const WATER_G = 250;
const PHASES = [['Bloom', 0, 45], ['Main pour', 45, 120], ['Drawdown', 120, 180]]; // seconds, matches brewAt
document.querySelectorAll('[data-phase]').forEach(el => {
  const [name, from, to] = PHASES[+el.dataset.phase];
  el.textContent = `${mmss(from)}–${mmss(to)} · ${name}`;
});
function brewAt(g) {
  if (g < 1) return [0, 0];
  if (g < 2) { const p = g - 1; return [45 * p, 45 * clamp(p / 0.5)]; }
  if (g < 3) { const p = g - 2; return [45 + 75 * p, 45 + (WATER_G - 45) * p]; }
  return [120 + 60 * clamp((g - 3) / 0.4), WATER_G];
}

// ---------- legend ----------
function renderLegend(el, series) {
  d3.select(el).selectAll('.legend-item').data(series, s => s.id + (s.ghost ? 'g' : ''))
    .join(enter => {
      const item = enter.append('div').attr('class', 'legend-item');
      item.append('span');
      item.append('span').attr('class', 'label');
      item.append('span').attr('class', 'sub');
      return item;
    })
    .call(item => {
      item.select('span').attr('class', s => `swatch ${s.ghost ? 'ghost' : 's-' + s.slot}`);
      item.select('.label').text(s => s.name).attr('title', s => s.name);
      item.select('.sub').text(s => s.sub);
    });
}

// ---------- scrolly wiring ----------
const stageEl = document.getElementById('stage');
const readout = document.getElementById('readout');
const svg = d3.select('#viz');
const scene = Scene(svg);
const radar = Radar(svg, document.getElementById('tip'));
const intro = Intro(svg, document.getElementById('tip'));

let layout = { cx: 0, cy: 0, k: 1 };
function computeLayout(el) {
  const { width: W, height: H } = el.getBoundingClientRect();
  const narrow = W < 560;
  const R = Math.max(60, Math.min(W / 2 - (narrow ? 72 : 112), H / 2 - 46));
  return { W, H, cx: W / 2, cy: H / 2, R, narrow };
}

let g = 0, mode = null;
function draw() {
  const gp = g - INTRO;
  intro.update(g);
  const m = scene.update(gp);
  radar.gridOpacity(m);
  if (gp < 0.5) {
    radar.set([avg], { duration: 0, morph: 0 });
    if (mode !== 'intro') { mode = 'intro'; radar.hideTip(); }
    const html = intro.readout(g);
    if (readout.dataset.intro !== html) { readout.innerHTML = html; readout.dataset.intro = html; readout.dataset.legend = ''; }
  } else if (gp < 4) {
    readout.dataset.intro = '';
    radar.set([avg], { duration: 0, morph: m });
    if (mode !== 'pour') { mode = 'pour'; radar.hideTip(); }
    if (m < 0.5) {
      const [t, w] = brewAt(gp);
      readout.innerHTML = `<div class="timer"><span>Time<b>${mmss(t)}</b></span><span>Water<b>${Math.round(w)} g</b></span><span>Coffee<b>${facts.dose_g} g</b></span></div>`;
    } else if (readout.dataset.legend !== 'avg') {
      readout.innerHTML = '<div class="legend"></div>';
      renderLegend(readout.firstChild, [avg]);
    }
    readout.dataset.legend = m < 0.5 ? '' : 'avg';
  } else {
    const idx = Math.min(7, Math.floor(gp));
    if (mode !== idx) {
      mode = idx;
      if (readout.dataset.intro) { readout.innerHTML = ''; readout.dataset.intro = ''; } // jumped straight from the intro
      radar.set(STEP_SERIES[idx], { duration: 900 });
      if (!readout.querySelector('.legend')) readout.innerHTML = '<div class="legend"></div>';
      renderLegend(readout.querySelector('.legend'), STEP_SERIES[idx]);
      readout.dataset.legend = String(idx);
    }
  }
}

function resize() {
  const L = computeLayout(stageEl);
  svg.attr('viewBox', `0 0 ${L.W} ${L.H}`);
  scene.root.attr('transform', `translate(${L.cx},${L.cy}) scale(${L.R / SCENE_R})`);
  radar.resize(L.cx, L.cy, L.R, L.narrow);
  intro.resize(L);
  layout = L;
  mode = null; draw();
}
new ResizeObserver(resize).observe(stageEl);

// Scroll position -> g = step index + progress through that step, measured at 60% down the viewport.
// Computed from layout on every frame rather than from step events, so fast jumps can't leave a stale state.
const stepEls = [...document.querySelectorAll('.step')];
function scrollG() {
  const line = innerHeight * 0.6;
  for (let i = stepEls.length - 1; i >= 0; i--) {
    const r = stepEls[i].getBoundingClientRect();
    if (r.top <= line) return i + clamp((line - r.top) / r.height);
  }
  return 0;
}
let queued = false;
addEventListener('scroll', () => {
  if (queued) return;
  queued = true;
  requestAnimationFrame(() => { queued = false; const next = scrollG(); if (next !== g) { g = next; draw(); } });
}, { passive: true });
g = scrollG(); draw();

// ---------- tasting notes ----------
// Roasters word notes differently ("strawberries", "strawberry jam"), so compare bags by flavor family.
const FAMILIES = [
  ['Berry', /berr|fruits? rouge|red fruit|currant|jam/i],
  ['Stone fruit', /peach|apricot|plum|nectarine|cherr|stone ?fruit|prune/i],
  ['Citrus', /lemon|lime|orange|tangerine|mandarin|grapefruit|citrus|bergamot|yuzu|clementine|kumquat/i],
  ['Tropical', /mango|pineapple|passion|guava|lychee|papaya|tropical|starfruit|banana|coconut|melon|cantaloupe|kiwi/i],
  ['Floral', /floral|flower|blossom|jasmine|rose\b|lavender|lily|violet|hibiscus|honeysuckle|perfum|chamomile|elderflower/i],
  ['Grape & wine', /grape|wine|raisin|pomegranate|fig/i],
  ['Apple & pear', /apple|pear/i],
  ['Sugar & caramel', /honey|caramel|toffee|sugar|candy|vanilla|syrup|molasses|maple|sherbe|marshmallow|butterscotch/i],
  ['Chocolate & nut', /chocola|cocoa|cacao|nut|almond|peanut|praline|marzipan/i],
  ['Tea & spice', /\btea\b|lemongrass|herb|mint|spic|cinnamon|clove|ginger|cardamom/i],
];
const families = note => FAMILIES.filter(([, re]) => re.test(note)).map(([f]) => f);
const splitNotes = s => (s ?? '').split(/\s*(?:,|;|\n|&|\band\b)\s*/i)
  .map(t => t.trim().replace(/[.!]+$/, '')).filter(Boolean)
  .map(t => t[0].toUpperCase() + t.slice(1));

// ---------- explore ----------
const exploreStage = document.getElementById('explore-stage');
const exploreSvg = d3.select('#explore-viz');
const exploreRadar = Radar(exploreSvg, document.getElementById('explore-tip'));
const byRating = [...bags].sort((a, b) => (b.rating ?? -1) - (a.rating ?? -1) || bagName(a).localeCompare(bagName(b)));

// Origins with fewer than 3 bags share an "Other" button, same rule as the charts.
const originCounts = d3.rollups(bags.filter(b => b.country_primary), v => v.length, b => b.country_primary)
  .sort((a, b) => b[1] - a[1] || a[0].localeCompare(b[0]));
const bigOrigins = new Set(originCounts.filter(([, n]) => n >= 3).map(([c]) => c));
const originOf = b => !b.country_primary ? null : bigOrigins.has(b.country_primary) ? b.country_primary : 'Other';
const otherList = originCounts.filter(([c]) => !bigOrigins.has(c)).map(([c]) => c);
const origins = [
  { id: 'all', label: 'All origins', n: bags.length },
  ...originCounts.filter(([c]) => bigOrigins.has(c)).map(([c, n]) => ({ id: c, label: c, n })),
  ...(otherList.length ? [{ id: 'Other', label: 'Other', n: bags.filter(b => originOf(b) === 'Other').length, title: otherList.join(', ') }] : []),
];
let origin = 'all';
const pool = () => origin === 'all' ? byRating : byRating.filter(b => originOf(b) === origin);
const poolAverage = () => {
  if (origin === 'all') return ghost;
  const rows = pool().filter(b => b.rating != null);
  return { ...groupSeries('avg', 'avg', `${origin === 'Other' ? 'Other origins' : origin} average`, rows), ghost: true };
};

const originBar = d3.select('#origins').selectAll('button').data(origins).join('button')
  .attr('type', 'button').attr('class', 'chip').attr('title', o => o.title ?? null)
  .html(o => `${o.label} <span class="num">${o.n}</span>`)
  .on('click', (ev, o) => { origin = o.id; fillPickers(); updateExplore(600); });

const pickers = d3.select('#pickers').selectAll('.picker').data([1, 2, 3]).join('div').attr('class', 'picker');
pickers.append('label').attr('for', i => `pick-${i}`).html(i => `<span class="swatch s-${i}"></span>Bag ${i}`);
pickers.append('select').attr('id', i => `pick-${i}`).on('change', () => updateExplore(600));

function fillPickers() {
  const list = pool();
  // Presets: favorite, the median-rated bag, least favorite. Ties go to the bag with more facets logged.
  const facetsLogged = b => AXES.filter(a => val(b, a.key) != null).length;
  const ranked = list.filter(b => b.rating != null).sort((a, b) => b.rating - a.rating || facetsLogged(b) - facetsLogged(a));
  const n = ranked.length;
  const lowest = ranked.filter(b => b.rating === ranked[n - 1]?.rating).sort((a, b) => facetsLogged(b) - facetsLogged(a))[0];
  const top = n >= 3 ? [ranked[0], ranked[Math.floor((n - 1) / 2)], lowest] : n === 2 ? [ranked[0], null, lowest] : [ranked[0]];
  const presets = top.map(b => b?.bag_id ?? '');
  originBar.attr('aria-pressed', o => String(o.id === origin));
  pickers.select('select')
    .call(sel => sel.selectAll('option').data([null, ...list], b => b?.bag_id ?? '').join('option')
      .attr('value', b => b?.bag_id ?? '').text(b => b ? `${b.rating ?? '–'} · ${bagName(b)}` : 'None').order())
    .property('value', i => presets[i - 1] ?? '');
}
fillPickers();

const byId = new Map(bags.map(b => [b.bag_id, b]));
function updateExplore(duration) {
  const picks = [1, 2, 3].map(i => byId.get(document.getElementById(`pick-${i}`).value)).map((b, i) => b && { b, s: bagSeries(b, i + 1) }).filter(Boolean);
  const ref = poolAverage();
  const series = [ref, ...picks.map(p => p.s)];
  exploreRadar.set(series, { duration });
  renderLegend(document.getElementById('explore-legend'), series);

  renderCards(picks);

  const cols = [
    ['Bag', null], ...AXES.map(a => [a.label, a]),
    ['Variety', 'variety'], ['Roast', 'roast_level'], ['Process', 'process'], ['Origin', 'country_primary'], ['Opened', 'opened_date'],
  ];
  const rows = [...picks.map(p => ({ slot: p.s.slot, name: p.s.name, values: p.s.values, b: p.b })), { slot: 'avg', name: `${ref.name} (${ref.sub})`, values: ref.values }];
  const table = d3.select('#explore-table');
  table.selectAll('thead').data([0]).join('thead').selectAll('tr').data([0]).join('tr')
    .selectAll('th').data(cols).join('th').attr('class', c => c[1] && typeof c[1] === 'object' ? 'n' : null).text(c => c[0]);
  table.selectAll('tbody').data([0]).join('tbody').selectAll('tr').data(rows).join('tr')
    .selectAll('td').data(r => cols.map(c => ({ r, c }))).join('td')
    .attr('class', ({ c }) => c[1] && typeof c[1] === 'object' ? 'n' : null)
    .html(({ r, c }) => {
      if (!c[1]) return `<span class="swatch ${r.slot === 'avg' ? 'ghost' : 's-' + r.slot}"></span>${r.name}`;
      if (typeof c[1] === 'object') { const v = r.values[c[1].key]; return v == null ? '—' : c[1].fmt(v); }
      if (c[1] === 'variety') return r.b?.varieties?.length ? r.b.varieties.join(', ') : '—';
      return r.b?.[c[1]] ?? '—';
    });
}

function renderCards(picks) {
  const cards = picks.map(p => {
    const notes = splitNotes(p.b.roaster_notes).map(text => ({ text, fams: families(text) }));
    return { ...p, notes, fams: new Set(notes.flatMap(n => n.fams)) };
  });
  // A family is "shared" when at least two of the selected bags have it.
  const shared = new Map();
  for (const [f] of FAMILIES) {
    const who = cards.filter(c => c.fams.has(f)).map(c => c.s.slot);
    if (who.length >= 2) shared.set(f, who);
  }
  const common = d3.select('#in-common');
  if (cards.length < 2) common.html('');
  else if (!shared.size) common.html('<span class="label">In common</span><span class="muted">No flavor family shows up in more than one of these bags.</span>');
  else common.html('<span class="label">In common</span>' + [...shared].map(([f, who]) =>
    `<span class="family">${f} <span class="who">${who.map(w => `<span class="swatch s-${w}"></span>`).join('')}</span></span>`).join(''));

  const line = (k, v) => v ? `<div><dt>${k}</dt><dd>${v}</dd></div>` : '';
  d3.select('#bag-cards').selectAll('.bag-card').data(cards, c => c.s.slot + c.b.bag_id).join('article')
    .attr('class', 'bag-card')
    .html(c => {
      const b = c.b;
      const origin = [b.countries.join(', '), b.region].filter(Boolean).join(' · ');
      const chips = c.notes.length
        ? `<ul class="notes">${c.notes.map(n => {
            const sharedFams = n.fams.filter(f => shared.has(f));
            return `<li class="note${sharedFams.length ? ' shared' : ''}" title="${n.fams.length ? n.fams.join(', ') : 'No flavor family'}">${n.text}</li>`;
          }).join('')}</ul>`
        : '<p class="muted">No roaster notes logged.</p>';
      return `<header><span class="swatch s-${c.s.slot}"></span><span class="slot">Bag ${c.s.slot}</span><span class="score">${b.rating ?? '–'}<small> / 10</small></span></header>
        <h3>${b.name ?? 'Unnamed bag'}</h3><p class="roaster">${b.roaster}</p>
        <p class="label">Roaster's notes</p>${chips}
        <dl>${line('Origin', origin)}${line('Variety', b.varieties.join(', '))}${line('Process', b.process)}${line('Producer', b.producer)}${line('Altitude', b.altitude_m && `${d3.format(',')(b.altitude_m)} m`)}</dl>`;
    });
}
function resizeExplore() {
  const L = computeLayout(exploreStage);
  exploreSvg.attr('viewBox', `0 0 ${L.W} ${L.H}`);
  exploreRadar.resize(L.cx, L.cy, L.R, L.narrow);
  updateExplore(0);
}
new ResizeObserver(resizeExplore).observe(exploreStage);

// ---------- origins map ----------
// Country bubbles at each country's centroid: size = bags rated, color = average rating.
// Countries with fewer than 3 bags show their count but no average (same n < 3 rule as the charts).
const COUNTRY_ALIASES = { 'East Timor': 'Timor-Leste' }; // log name → map name
const mapSection = document.querySelector('.origin-map');
let world;
try { world = await d3.json('data/geo/countries-110m.json'); } catch { mapSection.hidden = true; }
if (world) {
  const land = topojson.feature(world, world.objects.countries).features;
  const byName = new Map(land.map(f => [f.properties.name, f]));
  const groups = d3.groups(rated.flatMap(b => b.countries.map(c => ({ c, b }))), d => d.c)
    .map(([name, rows]) => ({ name, n: rows.length, mean: d3.mean(rows, d => d.b.rating), bags: rows.map(d => d.b),
      feature: byName.get(COUNTRY_ALIASES[name] ?? name) }))
    .sort((a, b) => b.n - a.n);
  const origins = groups.filter(o => o.feature);
  const unmapped = groups.filter(o => !o.feature).map(o => o.name);
  const originFeatures = new Set(origins.map(o => o.feature));
  const colored = origins.filter(o => o.n >= 3);
  const ratingDomain = d3.extent(colored, o => o.mean);

  // prose from the data
  const [first, second] = origins;
  const bestCountry = d3.greatest(origins.filter(o => o.n >= 5), o => o.mean);
  document.getElementById('map-text').innerHTML =
    `My rated bags came from <span class="num">${groups.length}</span> countries. ${first.name} (${first.n} bags) and ${second.name} (${second.n}) account for most of them.` +
    (bestCountry ? ` ${bestCountry.name} has my best average of any country with at least five bags: <span class="num">${f2(bestCountry.mean)}</span>.` : '') +
    ' Select a country to see its regions.';

  const mapSvg = d3.select('#map');
  const mapTip = document.getElementById('map-tip');
  const panel = d3.select('#map-panel');
  let selected = first;

  function renderPanel(o) {
    const regions = d3.groups(o.bags, b => b.region ?? 'Region not logged')
      .map(([r, bs]) => ({ r, n: bs.length, mean: d3.mean(bs, b => b.rating) }))
      .sort((a, b) => b.n - a.n || b.mean - a.mean);
    const best = d3.greatest(o.bags, b => b.rating);
    const singles = regions.filter(r => r.n === 1);
    panel.html(`<div class="panel-head"><span class="kicker">Selected</span><h3>${o.name}</h3>
      <div class="stat"><b>${o.n}</b> bags · avg <b>${o.n >= 3 ? f2(o.mean) : '—'}</b></div>
      <p class="best">Best bag: <strong>${bagName(best)}</strong>, rated <span class="num">${best.rating}</span></p></div>
      <div class="panel-body"><table><thead><tr><th>Region</th><th class="n">Bags</th><th class="n">Avg</th></tr></thead><tbody>${
        regions.filter(r => r.n >= 2).map(r => `<tr><td>${r.r}</td><td class="n">${r.n}</td><td class="n">${r.n >= 3 ? f2(r.mean) : '—'}</td></tr>`).join('')
      }${singles.length ? `<tr><td colspan="3" class="muted" title="${singles.map(r => r.r).join(', ')}">${singles.length === 1 ? singles[0].r : `${singles.length} more regions`} with 1 bag${singles.length === 1 ? '' : ' each'}</td></tr>` : ''}</tbody></table>
      ${unmapped.length ? `<p class="muted">Not on the map: ${unmapped.join(', ')}</p>` : ''}</div>`);
  }

  function select(o) {
    selected = o;
    mapSvg.selectAll('.land').classed('selected', f => f === o.feature);
    mapSvg.selectAll('.origin-dot').classed('selected', d => d === o);
    renderPanel(o);
  }

  function drawMap() {
    const W = document.getElementById('map-stage').getBoundingClientRect().width;
    if (!W) return;
    const narrow = W < 560;
    const fc = { type: 'FeatureCollection', features: [...originFeatures] };
    const projection = d3.geoEqualEarth().fitWidth(W - 60, fc);
    const path = d3.geoPath(projection);
    const [[x0, y0], [x1, y1]] = path.bounds(fc);
    const [tx, ty] = projection.translate();
    projection.translate([tx + 30 - x0, ty + 40 - y0]);
    const H = Math.round(y1 - y0 + 80);
    mapSvg.attr('viewBox', `0 0 ${W} ${H}`).attr('height', H).selectAll('*').remove();

    const css = getComputedStyle(document.documentElement);
    const color = d3.scaleLinear().domain(ratingDomain)
      .range([css.getPropertyValue('--seq-lo').trim(), css.getPropertyValue('--seq-hi').trim()]).interpolate(d3.interpolateLab);
    const size = d3.scaleSqrt().domain([0, d3.max(origins, o => o.n)]).range([0, Math.max(18, Math.min(42, W / 28))]);

    mapSvg.append('g').selectAll('path').data(land).join('path')
      .attr('class', f => `land${originFeatures.has(f) ? ' origin' : ''}`).attr('d', path)
      .on('click', (ev, f) => { const o = origins.find(o => o.feature === f); if (o) select(o); });

    // bubbles start at centroids, then get nudged apart where countries are close (Rwanda/Burundi)
    const nodes = origins.map(o => { const [cx, cy] = path.centroid(o.feature); return { o, x: cx, y: cy, cx, cy, r: Math.max(5, size(o.n)) }; });
    const sim = d3.forceSimulation(nodes).force('x', d3.forceX(d => d.cx).strength(0.4)).force('y', d3.forceY(d => d.cy).strength(0.4))
      .force('collide', d3.forceCollide(d => d.r + 2)).stop();
    for (let i = 0; i < 160; i++) sim.tick();

    mapSvg.append('g').selectAll('circle').data(nodes.sort((a, b) => b.r - a.r)).join('circle')
      .attr('class', d => `origin-dot${d.o.n < 3 ? ' few' : ''}`)
      .attr('cx', d => d.x).attr('cy', d => d.y).attr('r', d => d.r)
      .attr('fill', d => d.o.n >= 3 ? color(d.o.mean) : null)
      .attr('tabindex', 0).attr('role', 'button')
      .attr('aria-label', d => `${d.o.name}: ${d.o.n} bags${d.o.n >= 3 ? `, average ${f2(d.o.mean)}` : ''}`)
      .datum(d => d.o).each(function (o, i, els) { this.__node = nodes.find(n => n.o === o); })
      .on('click', (ev, o) => select(o))
      .on('keydown', (ev, o) => { if (ev.key === 'Enter' || ev.key === ' ') { ev.preventDefault(); select(o); } })
      .on('pointerenter', (ev, o) => {
        const [px, py] = d3.pointer(ev, mapTip.parentElement);
        mapTip.innerHTML = `<div class="tip-name"><strong>${o.name}</strong></div>` +
          `<div class="tip-row"><span>Bags rated</span><span class="v">${o.n}</span></div>` +
          `<div class="tip-row"><span>Average rating</span><span class="v">${o.n >= 3 ? f2(o.mean) : 'fewer than 3 bags'}</span></div>`;
        mapTip.style.left = `${px}px`; mapTip.style.top = `${py}px`; mapTip.hidden = false;
      })
      .on('pointerleave', () => { mapTip.hidden = true; });

    // direct labels for the bigger origins
    const labeled = nodes.filter(d => d.o.n >= (narrow ? 10 : 5));
    const lab = mapSvg.append('g').selectAll('text').data(labeled).join('text').attr('class', 'map-label')
      .attr('x', d => d.x + d.r + 5).attr('y', d => d.y).attr('dy', '0.35em');
    lab.append('tspan').text(d => d.o.name);
    lab.append('tspan').attr('class', 'n').attr('dx', 4).text(d => d.o.n);

    // legend: color ramp, size key, and the n < 3 marker
    const sizeKey = [5, d3.max(origins, o => o.n)];
    document.getElementById('map-legend').innerHTML =
      `<span class="ramp">Average rating ${f2(ratingDomain[0])}<span class="bar"></span>${f2(ratingDomain[1])}</span>` +
      `<span>Bags rated <svg width="${size(sizeKey[1]) * 2 + size(sizeKey[0]) * 2 + 12}" height="${size(sizeKey[1]) * 2 + 2}">` +
      sizeKey.map((v, i) => `<circle cx="${i ? size(sizeKey[0]) * 2 + 8 + size(v) : size(v) + 1}" cy="${size(sizeKey[1]) + 1}" r="${size(v)}" fill="none" stroke="currentColor"></circle>`).join('') +
      `</svg> ${sizeKey.join(' and ')}</span>` +
      `<span><span class="few-dot"></span>Fewer than 3 bags: count only, no average</span>`;
    select(selected);
  }
  new ResizeObserver(drawMap).observe(document.getElementById('map-stage'));
  // redraw when the theme flips, since the ramp colors are read from CSS
  matchMedia('(prefers-color-scheme: dark)').addEventListener('change', drawMap);
  new MutationObserver(drawMap).observe(document.documentElement, { attributes: true, attributeFilter: ['data-theme'] });
}


### data: data/build/facts.json
{
 "generated_at": "2026-11-06T20:23:31.822Z",
 "source": "data/raw/bags.csv",
 "dose_g": 15,
 "n_bags": 129,
 "n_rated": 122,
 "n_roasters": 35,
 "n_home_roasts": 7,
 "n_countries": 15,
 "n_varieties": 46,
 "first_opened": "2024-07-13",
 "last_opened": "2026-10-31",
 "rating": {
  "mean": 7.51,
  "median": 7.7,
  "q1": 7.3,
  "q3": 8.1,
  "min": 3,
  "max": 8.9
 },
 "rest_days": {
  "median": 14
 },
 "price_per_cup": {
  "median": 1.02
 },
 "by_process": {
  "Washed": {
   "n": 78,
   "mean": 7.71,
   "median": 7.8
  },
  "Experimental": {
   "n": 22,
   "mean": 7.04,
   "median": 7.7
  },
  "Natural": {
   "n": 17,
   "mean": 7.18,
   "median": 7.2
  },
  "Honey": {
   "n": 5,
   "mean": 7.58,
   "median": 7.7
  }
 },
 "by_country": {
  "Blend": {
   "n": 1,
   "mean": 5,
   "median": 5
  },
  "Ethiopia": {
   "n": 36,
   "mean": 7.59,
   "median": 7.7
  },
  "Colombia": {
   "n": 38,
   "mean": 7.48,
   "median": 7.7
  },
  "Kenya": {
   "n": 15,
   "mean": 7.62,
   "median": 7.8
  },
  "Costa Rica": {
   "n": 2,
   "mean": 7.15,
   "median": 7.15
  },
  "Nicaragua": {
   "n": 2,
   "mean": 5.35,
   "median": 5.35
  },
  "Guatemala": {
   "n": 6,
   "mean": 7.65,
   "median": 7.7
  },
  "Ecuador": {
   "n": 8,
   "mean": 7.86,
   "median": 7.85
  },
  "Rwanda": {
   "n": 3,
   "mean": 7.27,
   "median": 7.1
  },
  "East Timor": {
   "n": 1,
   "mean": 7.1,
   "median": 7.1
  },
  "Peru": {
   "n": 2,
   "mean": 6.9,
   "median": 6.9
  },
  "Burundi": {
   "n": 5,
   "mean": 7.7,
   "median": 7.7
  },
  "India": {
   "n": 2,
   "mean": 7.9,
   "median": 7.9
  },
  "Mexico": {
   "n": 1,
   "mean": 7.9,
   "median": 7.9
  }
 },
 "by_roaster": {
  "Hyperion": {
   "n": 1,
   "mean": 5,
   "median": 5
  },
  "September": {
   "n": 2,
   "mean": 6.75,
   "median": 6.75
  },
  "Black & White": {
   "n": 2,
   "mean": 8.15,
   "median": 8.15
  },
  "Regalia": {
   "n": 17,
   "mean": 7.6,
   "median": 7.6
  },
  "Loveless": {
   "n": 1,
   "mean": 6.5,
   "median": 6.5
  },
  "Pine": {
   "n": 1,
   "mean": 7.1,
   "median": 7.1
  },
  "Mythical": {
   "n": 1,
   "mean": 6.5,
   "median": 6.5
  },
  "SEY": {
   "n": 4,
   "mean": 7.8,
   "median": 7.8
  },
  "Standout": {
   "n": 3,
   "mean": 4.67,
   "median": 5
  },
  "Glitch": {
   "n": 1,
   "mean": 8.5,
   "median": 8.5
  },
  "Subtext": {
   "n": 13,
   "mean": 8.12,
   "median": 8.1
  },
  "Little Wolf": {
   "n": 1,
   "mean": 8.3,
   "median": 8.3
  },
  "Rogue Wave": {
   "n": 11,
   "mean": 7.42,
   "median": 7.5
  },
  "Passenger": {
   "n": 1,
   "mean": 8,
   "median": 8
  },
  "Kawa": {
   "n": 1,
   "mean": 7.3,
   "median": 7.3
  },
  "S&W": {
   "n": 3,
   "mean": 6.07,
   "median": 7.1
  },
  "Ilse": {
   "n": 1,
   "mean": 8.1,
   "median": 8.1
  },
  "Curious Coffee": {
   "n": 1,
   "mean": 4,
   "median": 4
  },
  "Roos Roast": {
   "n": 1,
   "mean": 7.7,
   "median": 7.7
  },
  "Dak": {
   "n": 7,
   "mean": 7.76,
   "median": 7.7
  },
  "Tandem": {
   "n": 6,
   "mean": 7.83,
   "median": 7.7
  },
  "Home roast": {
   "n": 7,
   "mean": 6.97,
   "median": 7.7
  },
  "Heart": {
   "n": 2,
   "mean": 7.65,
   "median": 7.65
  },
  "Flower Child": {
   "n": 4,
   "mean": 7.33,
   "median": 7.3
  },
  "Sweet Bloom": {
   "n": 3,
   "mean": 8.27,
   "median": 8.1
  },
  "Brandywine": {
   "n": 1,
   "mean": 7.1,
   "median": 7.1
  },
  "CETO": {
   "n": 2,
   "mean": 7.7,
   "median": 7.7
  },
  "Loquat": {
   "n": 1,
   "mean": 7.2,
   "median": 7.2
  },
  "Color": {
   "n": 10,
   "mean": 7.56,
   "median": 7.65
  },
  "Hydrangea": {
   "n": 2,
   "mean": 8.15,
   "median": 8.15
  },
  "Prodigal": {
   "n": 2,
   "mean": 7.8,
   "median": 7.8
  },
  "Sweet Maria's": {
   "n": 2,
   "mean": 7.5,
   "median": 7.5
  },
  "HEX": {
   "n": 5,
   "mean": 8.2,
   "median": 8.2
  },
  "Field Day": {
   "n": 2,
   "mean": 8.3,
   "median": 8.3
  }
 },
 "by_variety": {
  "74110": {
   "n": 2,
   "mean": 7.4,
   "median": 7.4
  },
  "Ethiopian Landraces": {
   "n": 25,
   "mean": 7.75,
   "median": 7.8
  },
  "Multiple varieties": {
   "n": 8,
   "mean": 7.34,
   "median": 7.35
  },
  "Pacamara": {
   "n": 1,
   "mean": 8.3,
   "median": 8.3
  },
  "Kenyan Landraces": {
   "n": 14,
   "mean": 7.62,
   "median": 7.85
  },
  "Walega (74158)": {
   "n": 7,
   "mean": 7.56,
   "median": 7.5
  },
  "Pink Bourbon": {
   "n": 12,
   "mean": 7.22,
   "median": 7.6
  },
  "Guji Landrace": {
   "n": 2,
   "mean": 4.5,
   "median": 4.5
  },
  "Purple Caturra": {
   "n": 1,
   "mean": 8.5,
   "median": 8.5
  },
  "Maracaturra": {
   "n": 1,
   "mean": 7.7,
   "median": 7.7
  },
  "Typica Mejorado": {
   "n": 2,
   "mean": 7.75,
   "median": 7.75
  },
  "Gesha": {
   "n": 7,
   "mean": 7.71,
   "median": 8.1
  },
  "Caturra": {
   "n": 4,
   "mean": 7.1,
   "median": 7.5
  },
  "Bourbon": {
   "n": 4,
   "mean": 7.38,
   "median": 7.4
  },
  "Castillo": {
   "n": 2,
   "mean": 5.55,
   "median": 5.55
  },
  "Mejorado": {
   "n": 4,
   "mean": 8.05,
   "median": 8.1
  },
  "Chiroso": {
   "n": 6,
   "mean": 7.95,
   "median": 7.95
  },
  "Enepei": {
   "n": 1,
   "mean": 7.6,
   "median": 7.6
  },
  "Red Catui": {
   "n": 1,
   "mean": 7.2,
   "median": 7.2
  },
  "Red Bourbon": {
   "n": 3,
   "mean": 7.77,
   "median": 7.8
  },
  "Laurina": {
   "n": 1,
   "mean": 7.7,
   "median": 7.7
  },
  "SL9": {
   "n": 2,
   "mean": 8.4,
   "median": 8.4
  },
  "Maragogype": {
   "n": 1,
   "mean": 7.7,
   "median": 7.7
  },
  "Catuai": {
   "n": 1,
   "mean": 7.7,
   "median": 7.7
  },
  "Papayo Amarillo": {
   "n": 1,
   "mean": 7,
   "median": 7
  },
  "Bourbon Aji": {
   "n": 1,
   "mean": 8.7,
   "median": 8.7
  },
  "Heirloom Bourbon": {
   "n": 1,
   "mean": 7.9,
   "median": 7.9
  },
  "Java": {
   "n": 1,
   "mean": 7.2,
   "median": 7.2
  },
  "Wush Wush": {
   "n": 1,
   "mean": 6,
   "median": 6
  },
  "S-795": {
   "n": 1,
   "mean": 7.8,
   "median": 7.8
  }
 },
 "n_repeat_roasters": 22,
 "by_quarter": {
  "2024-Q3": {
   "n": 7,
   "mean": 6.96,
   "median": 7
  },
  "2024-Q4": {
   "n": 14,
   "mean": 7.08,
   "median": 7.55
  },
  "2025-Q1": {
   "n": 15,
   "mean": 7.27,
… [head cut at 6 KiB]
### data: data/build/bags.json
[
 {
  "bag_id": "2024-07-01-hyperion-helios-house-blend",
  "roaster": "Hyperion",
  "roaster_raw": "Hyperion",
  "home_roast": false,
  "name": "Helios House Blend",
  "countries": [
   "Guatemala",
   "Uganda",
   "Colombia"
  ],
  "country_primary": "Blend",
  "region": null,
  "producer": null,
  "farm": null,
  "harvest_raw": null,
  "harvest_year": null,
  "variety_raw": "Various",
  "varieties": [],
  "variety_group": null,
  "altitude_m": 1500,
  "process": "Washed",
  "process_group": "Washed",
  "roast_level": "Medium",
  "roast_rank": 2,
  "funk": 3,
  "development": 9,
  "rating": 5,
  "roast_date": "2024-07-01",
  "opened_date": "2024-07-13",
  "opened_quarter": "2024-Q3",
  "rest_days": 12,
  "weight_g": 340,
  "price_usd": 13,
  "price_known": true,
  "price_per_g": 0.0382,
  "price_per_cup": 0.57,
  "roaster_notes": "Chocolate, Peanut, Apple, Mandarin",
  "my_notes": null
 },
 {
  "bag_id": "2024-07-12-september-bookkisa-ethiopia",
  "roaster": "September",
  "roaster_raw": "September",
  "home_roast": false,
  "name": "Bookkisa - Ethiopia",
  "countries": [
   "Ethiopia"
  ],
  "country_primary": "Ethiopia",
  "region": "Guji",
  "producer": "Ture Waji",
  "farm": "Weessi",
  "harvest_raw": "01/24",
  "harvest_year": 2024,
  "variety_raw": "74110, 74112",
  "varieties": [
   "74110",
   "74112"
  ],
  "variety_group": "Ethiopian Landraces",
  "altitude_m": 1730,
  "process": "Washed",
  "process_group": "Washed",
  "roast_level": "Light",
  "roast_rank": 0,
  "funk": 1,
  "development": 2,
  "rating": 7,
  "roast_date": "2024-07-12",
  "opened_date": "2024-08-03",
  "opened_quarter": "2024-Q3",
  "rest_days": 22,
  "weight_g": 250,
  "price_usd": 23,
  "price_known": true,
  "price_per_g": 0.092,
  "price_per_cup": 1.38,
  "roaster_notes": "Florals, peach, lemon lime, tea body",
  "my_notes": null
 },
 {
  "bag_id": "2024-07-12-september-segundo-urbano-colo…",
  "roaster": "September",
  "roaster_raw": "September",
  "home_roast": false,
  "name": "Segundo Urbano - Colombia Pink Bourbon",
  "countries": [
   "Colombia"
  ],
  "country_primary": "Colombia",
  "region": "San Agustin, Huila",
  "producer": "Segundo Urbano",
  "farm": "El Naranjo",
  "harvest_raw": "Late 2023",
  "harvest_year": 2023,
  "variety_raw": "Tabi, Pink Bourbon",
  "varieties": [
   "Tabi",
   "Pink Bourbon"
  ],
  "variety_group": "Multiple varieties",
  "altitude_m": 1730,
  "process": "Washed",
  "process_group": "Washed",
  "roast_level": "Light",
  "roast_rank": 0,
  "funk": 1,
  "development": 2,
  "rating": 6.5,
  "roast_date": "2024-07-12",
  "opened_date": "2024-08-05",
  "opened_quarter": "2024-Q3",
  "rest_days": 24,
  "weight_g": 250,
  "price_usd": 23,
  "price_known": true,
  "price_per_g": 0.092,
  "price_per_cup": 1.38,
  "roaster_notes": "Strawberries, cherries, floral finish",
  "my_notes": null
 },
 {
  "bag_id": "2024-08-09-black-white-jhonatan-gasca-th…",
  "roaster": "Black & White",
  "roaster_raw": "Black & White",
  "home_roast": false,
  "name": "Jhonatan Gasca - Thermal Shock Pacamara",
  "countries": [
   "Colombia"
  ],
  "country_primary": "Colombia",
  "region": "Bruselas, Huila",
  "producer": "Jhonatan Gasca Serna",
  "farm": "Zarza",
  "harvest_raw": null,
  "harvest_year": null,
  "variety_raw": "Pacamara",
  "varieties": [
   "Pacamara"
  ],
  "variety_group": "Pacamara",
  "altitude_m": 1750,
  "process": "Washed Thermal Shock",
  "process_group": "Experimental",
  "roast_level": "Light",
  "roast_rank": 0,
  "funk": 5,
  "development": 6,
  "rating": 8.3,
  "roast_date": "2024-08-09",
  "opened_date": "2024-08-23",
  "opened_quarter": "2024-Q3",
  "rest_days": 14,
  "weight_g": 340,
  "price_usd": 20,
  "price_known": true,
  "price_per_g": 0.0588,
  "price_per_cup": 0.88,
  "roaster_notes": "Lily, Sweet Lemon, Rainier Cherry, Tange…",
  "my_notes": "Sweet Lemon, Juicy Rainier Cherry, Delic…"
 },
 {
  "bag_id": "2024-08-28-regalia-gakuyu-ini-ab",
  "roaster": "Regalia",
  "roaster_raw": "Regalia",
  "home_roast": false,
  "name": "Gakuyu-Ini AB",
  "countries": [
   "Kenya"
  ],
  "country_primary": "Kenya",
  "region": "Kirinyaga",
  "producer": null,
  "farm": "Gakuyu-ini",
  "harvest_raw": null,
  "harvest_year": null,
  "variety_raw": "SL28, SL34",
  "varieties": [
   "SL28",
   "SL34"
  ],
  "variety_group": "Kenyan Landraces",
  "altitude_m": 1564,
  "process": "Washed",
  "process_group": "Washed",
  "roast_level": "Light",
  "roast_rank": 0,
  "funk": 1,
  "development": 4,
  "rating": 8.3,
  "roast_date": "2024-08-28",
  "opened_date": "2024-09-03",
  "opened_quarter": "2024-Q3",
  "rest_days": 6,
  "weight_g": 300,
  "price_usd": 16.5,
  "price_known": true,
  "price_per_g": 0.055,
  "price_per_cup": 0.82,
  "roaster_notes": "Peach, White Grape, Tropical Fruit",
  "my_notes": "Great clean cup bright and fuity"
 },
 {
  "bag_id": "2024-09-03-loveless-laayyoo-natural-heir…",
  "roaster": "Loveless",
  "roaster_raw": "Loveless",
  "home_roast": false,
  "name": "Laayyoo - Natural Heirloom - Guji, Ethio…",
  "countries": [
   "Ethiopia"
  ],
  "country_primary": "Ethiopia",
  "region": "Guji",
  "producer": "Ture Waji",
  "farm": null,
  "harvest_raw": "2024",
  "harvest_year": 2024,
  "variety_raw": "74158",
  "varieties": [
   "Walega (74158)"
  ],
  "variety_group": "Walega (74158)",
  "altitude_m": 2200,
  "process": "Natural",
  "process_group": "Natural",
  "roast_level": "Light",
  "roast_rank": 0,
  "funk": 3,
  "development": 4,
  "rating": 6.5,
  "roast_date": "2024-09-03",
  "opened_date": "2024-09-16",
  "opened_quarter": "2024-Q3",
  "rest_days": 13,
  "weight_g": 311,
  "price_usd": 22,
  "price_known": true,
  "price_per_g": 0.0707,
  "price_per_cup": 1.06,
  "roaster_notes": "Passionfruit, Orange Sherbert, Caramel",
  "my_notes": "Probably brewed this wrong"
 },
 {
  "bag_id": "2024-09-17-pine-san-diego",
  "roaster": "Pine",
  "roaster_raw": "Pine",
  "home_roast": false,
  "name": "San Diego",
  "countries": [
   "Costa Rica"
  ],
  "country_primary": "Costa Rica",
  "region": "Tarrazu",
  "producer": null,
  "farm": null,
  "harvest_raw": null,
  "harvest_year": null,
… [head cut at 6 KiB]